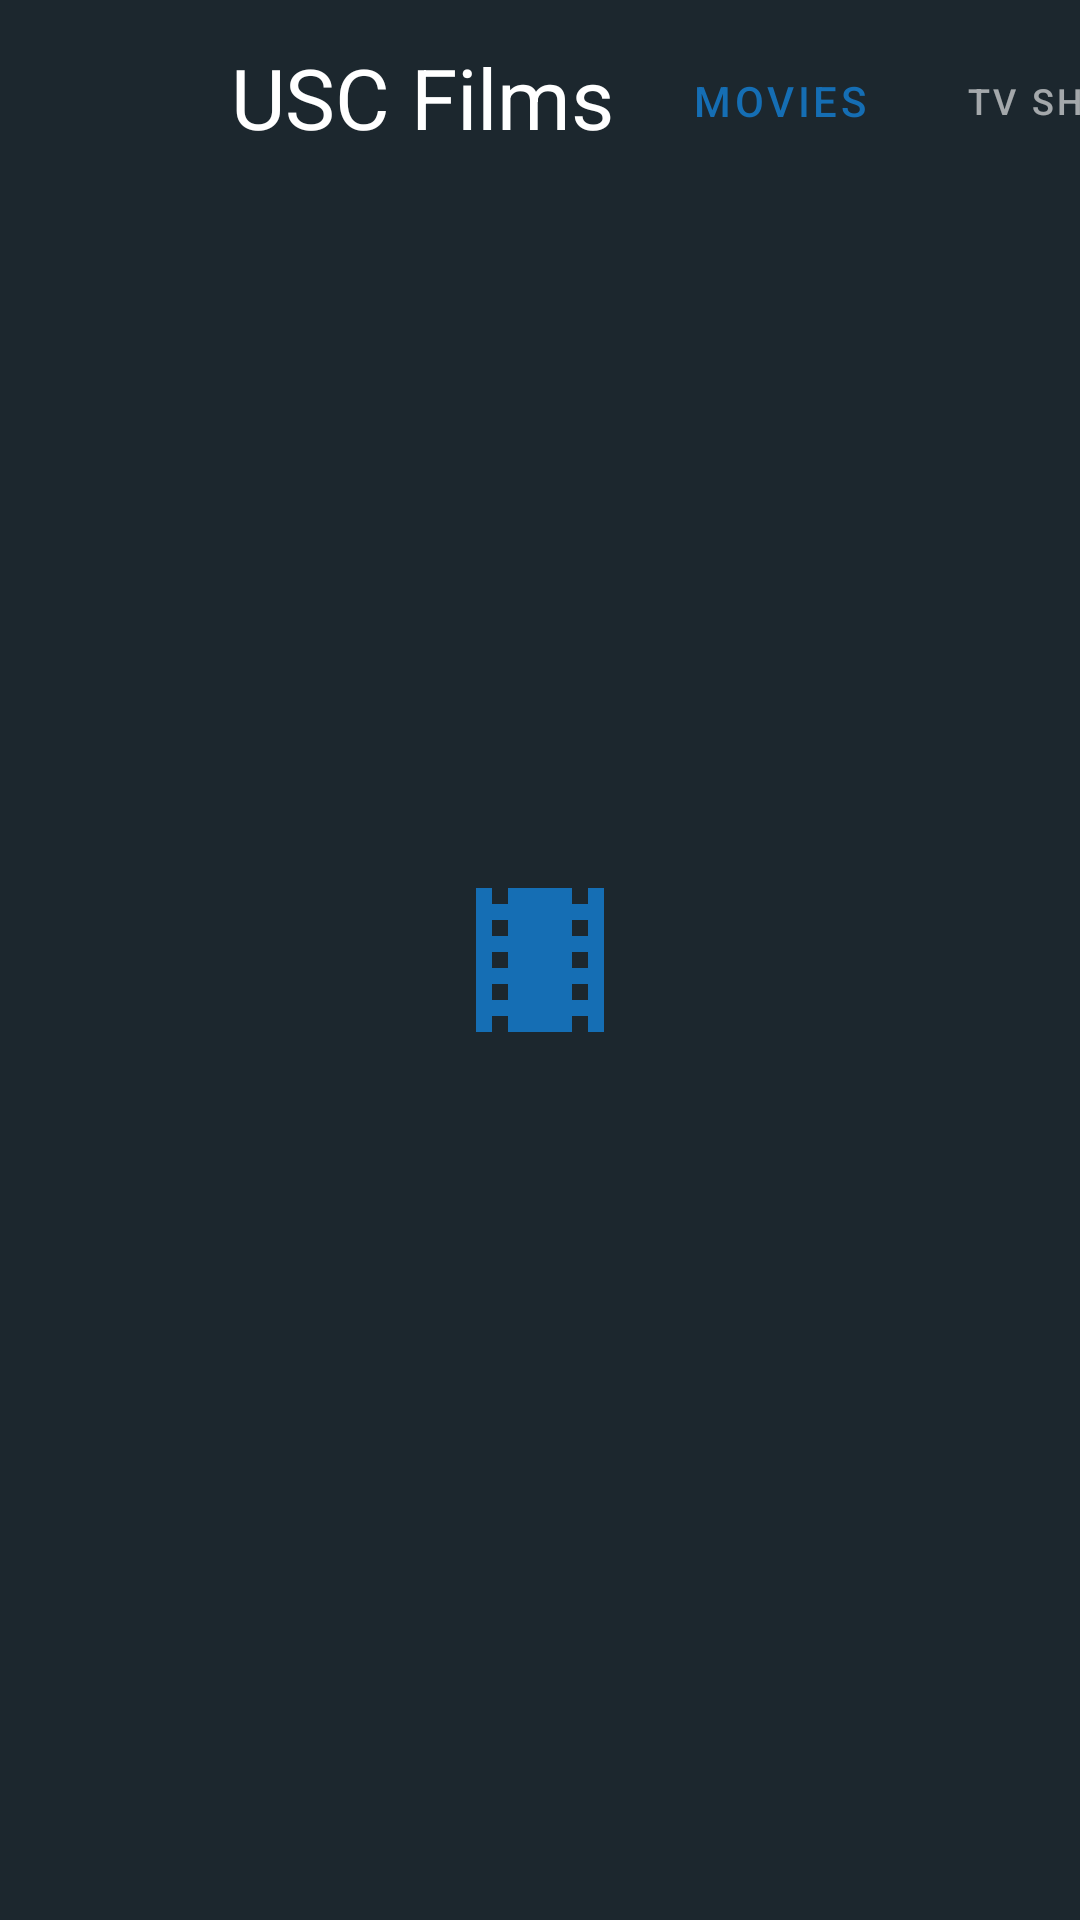

Layout XML and referenced resources for this Android screen:
<!-- AndroidManifest.xml: application theme Theme.TMDB_HW9.Launcher -->
<!-- res/layout/fragment_home.xml -->
<?xml version="1.0" encoding="utf-8"?>
<androidx.constraintlayout.widget.ConstraintLayout xmlns:android="http://schemas.android.com/apk/res/android"
    xmlns:app="http://schemas.android.com/apk/res-auto"
    xmlns:tools="http://schemas.android.com/tools"
    android:layout_width="match_parent"
    android:layout_height="match_parent"
    tools:context=".ui.home.HomeFragment">

    <TextView
        android:id="@+id/textView"
        android:layout_width="138dp"
        android:layout_height="41dp"
        android:layout_marginStart="8dp"
        android:text="@string/header"
        android:textColor="@color/white"
        android:textSize="28sp"
        app:layout_constraintBottom_toBottomOf="parent"
        app:layout_constraintHorizontal_bias="0.264"
        app:layout_constraintLeft_toLeftOf="parent"
        app:layout_constraintRight_toRightOf="parent"
        app:layout_constraintStart_toEndOf="@+id/imageView"
        app:layout_constraintTop_toTopOf="parent"
        app:layout_constraintVertical_bias="0.023" />

    <ImageView
        android:id="@+id/imageView"
        android:layout_width="62dp"
        android:layout_height="62dp"
        android:layout_marginStart="7dp"
        android:layout_marginTop="4dp"
        android:layout_marginEnd="342dp"
        android:layout_marginBottom="665dp"
        android:tint="@color/mediumblue"
        app:layout_constraintBottom_toBottomOf="parent"
        app:layout_constraintEnd_toEndOf="parent"
        app:layout_constraintHorizontal_bias="0.0"
        app:layout_constraintStart_toStartOf="parent"
        app:layout_constraintTop_toTopOf="parent"
        app:layout_constraintVertical_bias="0.0"
        app:srcCompat="@drawable/ic_theaters_white_18dp"
        android:contentDescription="TODO" />

    


    <androidx.viewpager.widget.ViewPager
        android:id="@+id/view_pager"
        android:layout_width="389dp"
        android:layout_height="wrap_content"
        android:layout_marginStart="8dp"
        android:layout_marginTop="30dp"
        android:layout_marginEnd="8dp"
        app:layout_behavior="@string/appbar_scrolling_view_behavior"
        app:layout_constraintEnd_toEndOf="parent"
        app:layout_constraintStart_toStartOf="parent"
        app:layout_constraintTop_toBottomOf="@+id/imageView">

    </androidx.viewpager.widget.ViewPager>

    <com.google.android.material.tabs.TabLayout
        android:id="@+id/tabs"
        android:layout_width="193dp"
        android:layout_height="59dp"
        android:layout_marginStart="212dp"
        android:layout_marginTop="4dp"
        android:background="@color/nightback"
        app:layout_constraintStart_toStartOf="parent"
        app:layout_constraintTop_toTopOf="parent"
        app:tabIndicatorColor="#00FFFFFF">

        <com.google.android.material.tabs.TabItem
            android:id="@+id/movies_tab"
            android:layout_width="wrap_content"
            android:layout_height="wrap_content"
            android:text="@string/movies" />

        <com.google.android.material.tabs.TabItem
            android:id="@+id/tv_shows_tab"
            android:layout_width="match_parent"
            android:layout_height="match_parent"
            android:text="@string/tv_shows" />
    </com.google.android.material.tabs.TabLayout>

</androidx.constraintlayout.widget.ConstraintLayout>
<!-- resources referenced by this layout -->
<resources>
  <color name="mediumblue">#FF156EB4</color>
  <color name="nightback">#FF1C272E</color>
  <color name="white">#FFFFFFFF</color>
  <!-- drawable ic_theaters_white_18dp (drawable) -->
  <vector xmlns:android="http://schemas.android.com/apk/res/android"
      android:width="18dp"
      android:height="18dp"
      android:viewportWidth="24"
      android:viewportHeight="24">
    <path
        android:pathData="M18,3v2h-2L16,3L8,3v2L6,5L6,3L4,3v18h2v-2h2v2h8v-2h2v2h2L20,3h-2zM8,17L6,17v-2h2v2zM8,13L6,13v-2h2v2zM8,9L6,9L6,7h2v2zM18,17h-2v-2h2v2zM18,13h-2v-2h2v2zM18,9h-2L16,7h2v2z"
        android:fillColor="@color/mediumblue"/>
  </vector>
  <string name="header">USC Films</string>
  <string name="movies">Movies</string>
  <string name="tv_shows">TV Shows</string>
  <style name="Theme.TMDB_HW9.Launcher" parent="Theme.TMDB_HW9">--&gt;
          <item name="android:windowBackground">@drawable/launch_screen</item>--&gt;
          </style>
  <style name="Theme.TMDB_HW9" parent="Theme.MaterialComponents.NoActionBar">
          <item name="android:colorBackground">@color/nightback</item>
          
          <item name="colorPrimary">@color/mediumblue</item>
          <item name="colorPrimaryVariant">@color/nightback</item>
          <item name="colorOnPrimary">@color/nightback</item>
          
          <item name="colorSecondary">@color/teal_200</item>
          <item name="colorSecondaryVariant">@color/teal_700</item>
          <item name="colorOnSecondary">@color/white</item>
          
          <item name="android:statusBarColor" tools:targetApi="l">?attr/colorPrimaryVariant</item>
          <item name="android:editTextColor">@android:color/white</item>
          <item name="android:textColorHint">@android:color/white</item>
          <item name="android:textColor">@android:color/white</item>
  
          
      </style>
  <!-- drawable launch_screen (drawable) -->
  <layer-list xmlns:android="http://schemas.android.com/apk/res/android" android:opacity="opaque">
  
      
      <item android:drawable="@color/nightback"/>
      
      <item
          android:drawable="@drawable/ic_theaters_white_18dp"
          android:width="64dp"
          android:height="64dp"
          android:gravity="center"
          />
  </layer-list>
  <color name="teal_200">#FF03DAC5</color>
  <color name="teal_700">#FF018786</color>
</resources>
